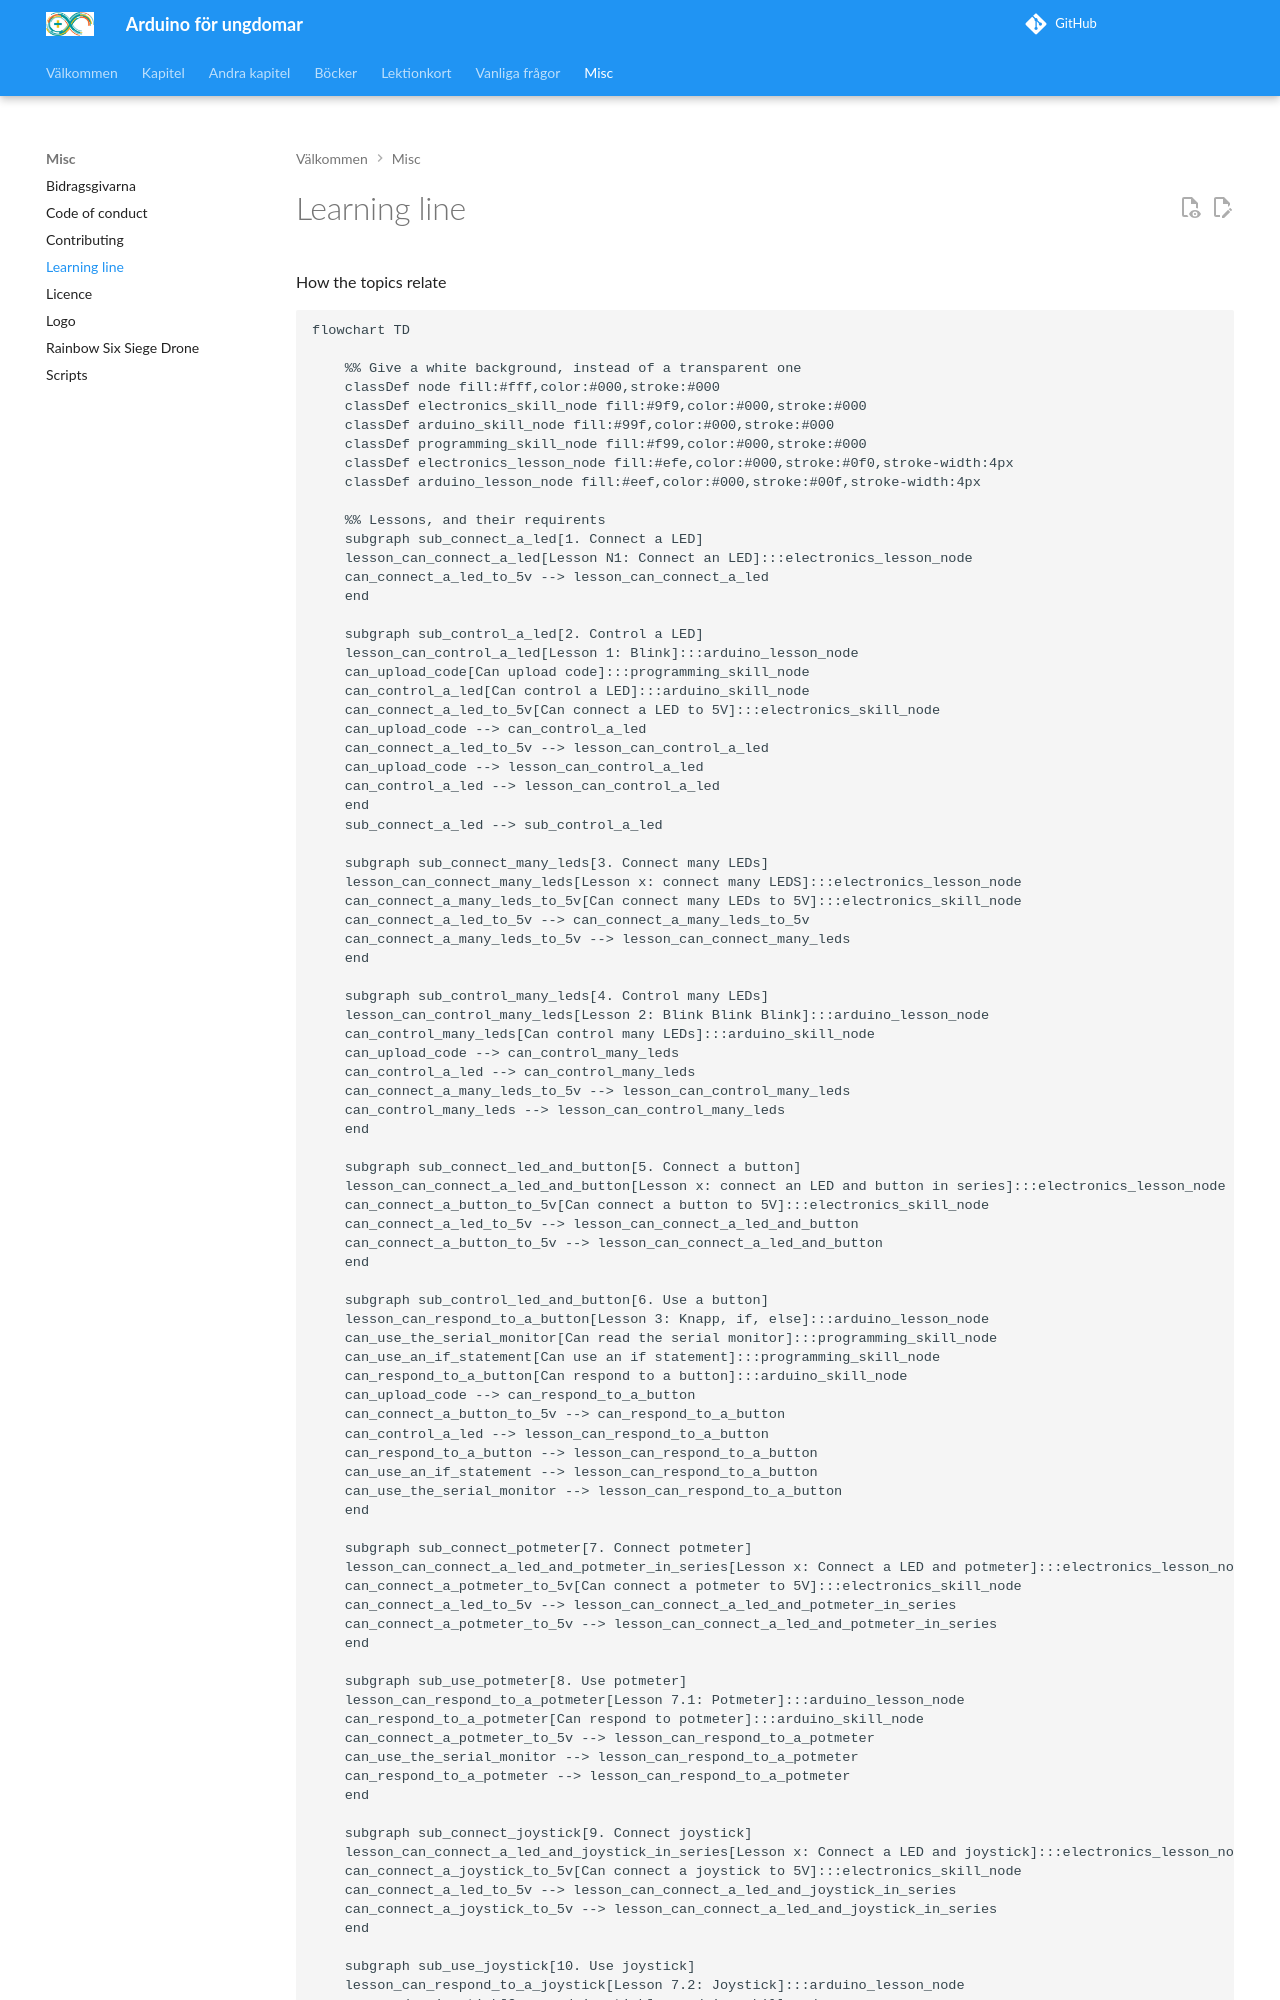

repository: richelbilderbeek/arduino_foer_ungdomar · page: learning_line/index.html · generator: mkdocs

# Learning line

How the topics relate


```mermaid
flowchart TD

    %% Give a white background, instead of a transparent one
    classDef node fill:#fff,color:#000,stroke:#000
    classDef electronics_skill_node fill:#9f9,color:#000,stroke:#000
    classDef arduino_skill_node fill:#99f,color:#000,stroke:#000
    classDef programming_skill_node fill:#f99,color:#000,stroke:#000
    classDef electronics_lesson_node fill:#efe,color:#000,stroke:#0f0,stroke-width:4px
    classDef arduino_lesson_node fill:#eef,color:#000,stroke:#00f,stroke-width:4px

    %% Lessons, and their requirents
    subgraph sub_connect_a_led[1. Connect a LED]
    lesson_can_connect_a_led[Lesson N1: Connect an LED]:::electronics_lesson_node
    can_connect_a_led_to_5v --> lesson_can_connect_a_led
    end

    subgraph sub_control_a_led[2. Control a LED]
    lesson_can_control_a_led[Lesson 1: Blink]:::arduino_lesson_node
    can_upload_code[Can upload code]:::programming_skill_node
    can_control_a_led[Can control a LED]:::arduino_skill_node
    can_connect_a_led_to_5v[Can connect a LED to 5V]:::electronics_skill_node
    can_upload_code --> can_control_a_led
    can_connect_a_led_to_5v --> lesson_can_control_a_led
    can_upload_code --> lesson_can_control_a_led
    can_control_a_led --> lesson_can_control_a_led
    end
    sub_connect_a_led --> sub_control_a_led

    subgraph sub_connect_many_leds[3. Connect many LEDs]
    lesson_can_connect_many_leds[Lesson x: connect many LEDS]:::electronics_lesson_node
    can_connect_a_many_leds_to_5v[Can connect many LEDs to 5V]:::electronics_skill_node
    can_connect_a_led_to_5v --> can_connect_a_many_leds_to_5v
    can_connect_a_many_leds_to_5v --> lesson_can_connect_many_leds
    end

    subgraph sub_control_many_leds[4. Control many LEDs]
    lesson_can_control_many_leds[Lesson 2: Blink Blink Blink]:::arduino_lesson_node
    can_control_many_leds[Can control many LEDs]:::arduino_skill_node
    can_upload_code --> can_control_many_leds
    can_control_a_led --> can_control_many_leds
    can_connect_a_many_leds_to_5v --> lesson_can_control_many_leds
    can_control_many_leds --> lesson_can_control_many_leds
    end

    subgraph sub_connect_led_and_button[5. Connect a button]
    lesson_can_connect_a_led_and_button[Lesson x: connect an LED and button in series]:::electronics_lesson_node
    can_connect_a_button_to_5v[Can connect a button to 5V]:::electronics_skill_node
    can_connect_a_led_to_5v --> lesson_can_connect_a_led_and_button
    can_connect_a_button_to_5v --> lesson_can_connect_a_led_and_button
    end

    subgraph sub_control_led_and_button[6. Use a button]
    lesson_can_respond_to_a_button[Lesson 3: Knapp, if, else]:::arduino_lesson_node
    can_use_the_serial_monitor[Can read the serial monitor]:::programming_skill_node
    can_use_an_if_statement[Can use an if statement]:::programming_skill_node
    can_respond_to_a_button[Can respond to a button]:::arduino_skill_node
    can_upload_code --> can_respond_to_a_button
    can_connect_a_button_to_5v --> can_respond_to_a_button
    can_control_a_led --> lesson_can_respond_to_a_button
    can_respond_to_a_button --> lesson_can_respond_to_a_button
    can_use_an_if_statement --> lesson_can_respond_to_a_button
    can_use_the_serial_monitor --> lesson_can_respond_to_a_button
    end
    
    subgraph sub_connect_potmeter[7. Connect potmeter]
    lesson_can_connect_a_led_and_potmeter_in_series[Lesson x: Connect a LED and potmeter]:::electronics_lesson_node
    can_connect_a_potmeter_to_5v[Can connect a potmeter to 5V]:::electronics_skill_node
    can_connect_a_led_to_5v --> lesson_can_connect_a_led_and_potmeter_in_series
    can_connect_a_potmeter_to_5v --> lesson_can_connect_a_led_and_potmeter_in_series
    end

    subgraph sub_use_potmeter[8. Use potmeter]
    lesson_can_respond_to_a_potmeter[Lesson 7.1: Potmeter]:::arduino_lesson_node
    can_respond_to_a_potmeter[Can respond to potmeter]:::arduino_skill_node
    can_connect_a_potmeter_to_5v --> lesson_can_respond_to_a_potmeter
    can_use_the_serial_monitor --> lesson_can_respond_to_a_potmeter
    can_respond_to_a_potmeter --> lesson_can_respond_to_a_potmeter
    end
